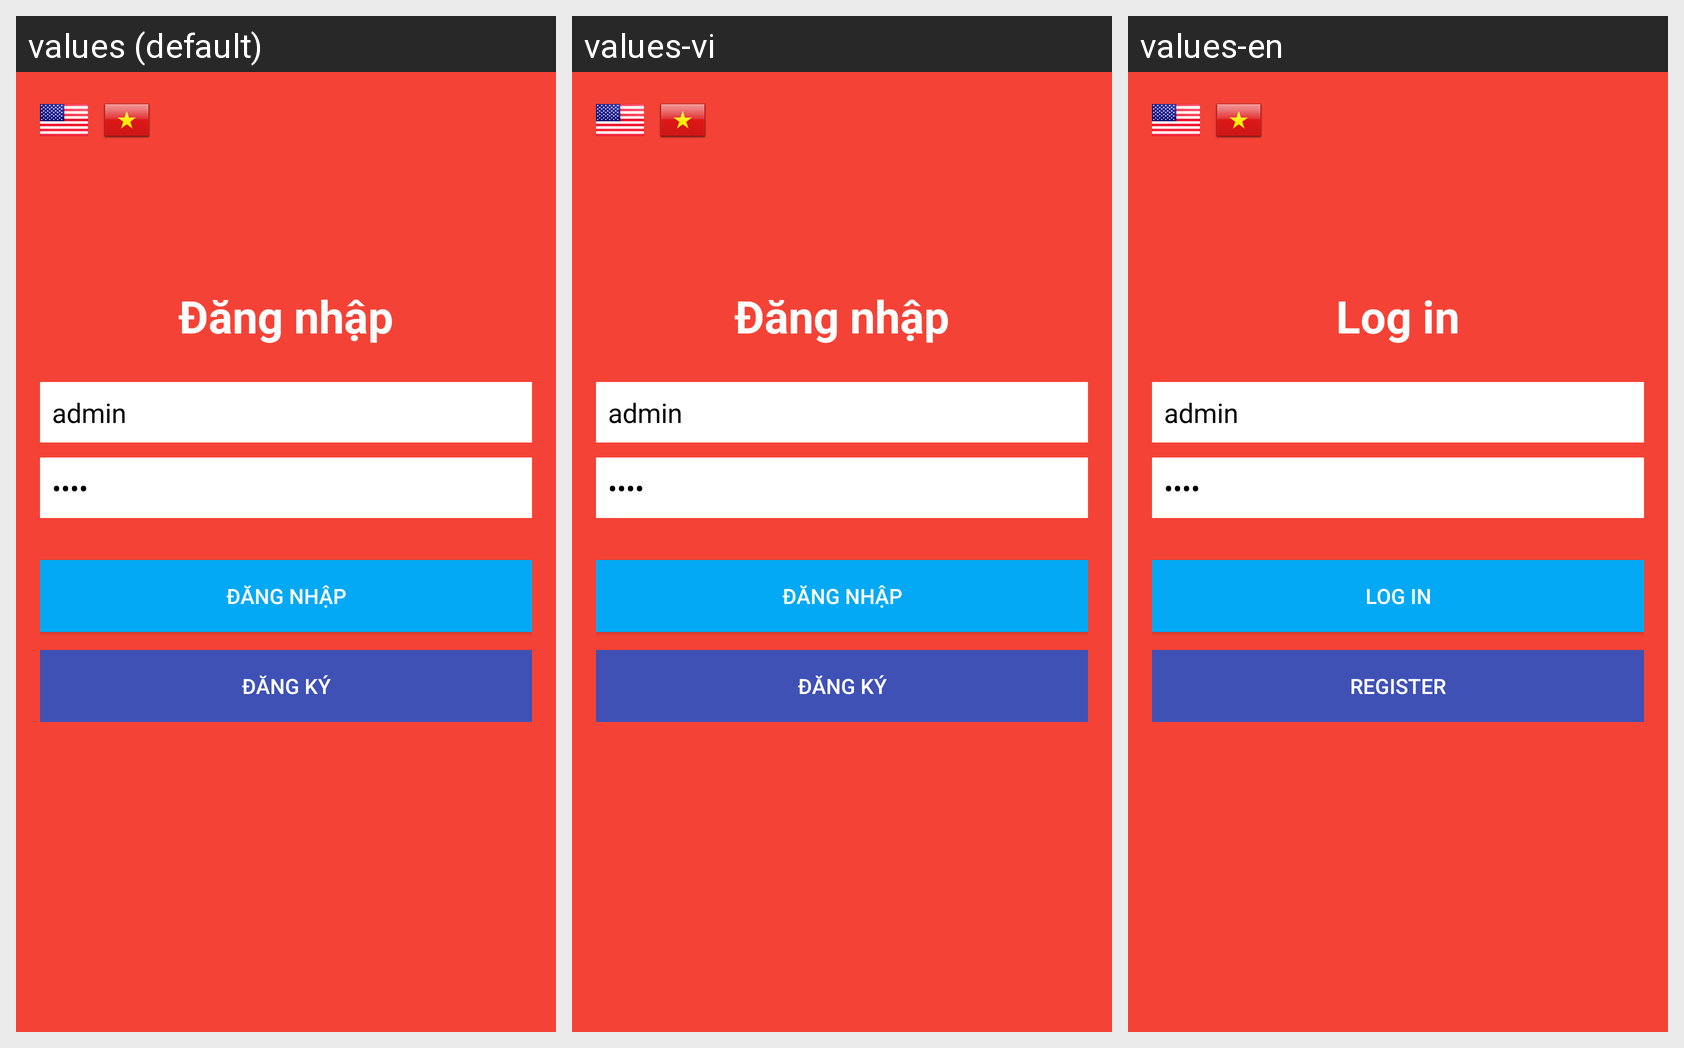

Locale-by-locale string values for the Android screen shown in this grid:
Android screen res/layout/activity_login.xml rendered under 3 locales, left to right: values (default), values-vi, values-en. Device: Nexus 5 (rendered at 1080×1920; each locale shown at half size, 540×960, under a caption strip naming it); theme AppTheme.
Strings drawn on this screen, with the default value and each locale's value (text and hints the layout hard-codes, and strings that could not be matched under every locale, appear in the picture but are not listed):

log_in
  values: Đăng nhập
  values-vi: Đăng nhập
  values-en: Log in

sign_in
  values: Đăng ký
  values-vi: Đăng ký
  values-en: Register
